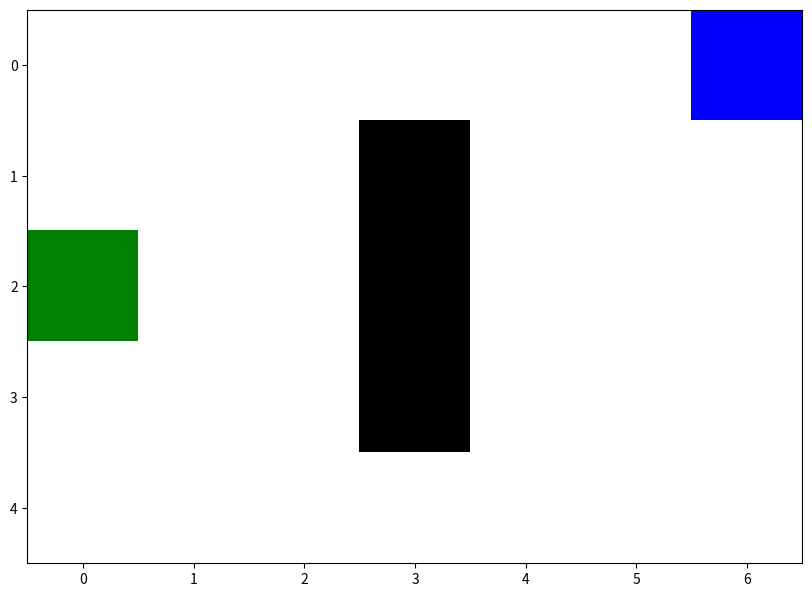

Write the Python code that produced this figure.
#!/usr/bin/env python
from __future__ import print_function
import json
import numpy as np
import matplotlib.pyplot as plt
from matplotlib import cm, colors
import random

from numpy import linalg
from numpy.linalg.linalg import norm



class AstarNode():
    def __init__(self, position, parent = None):
        self.position = position
        self.parent = parent

        self.g = 0
        self.h = 0
        self.f = 0
    
class minHeap():
    def __init__(self):
        self.heap = []

    def __str__(self):
        return ' '.join([str(i) for i in self.heap])
    
    def insert(self, data):
        self.heap.append(data)
    
    def checkFor(self, coordinates):
        for n in self.heap:
            if list(n.position) == list(coordinates):
                return n
        return False

    def isEmpty(self):
        if len(self.heap) == 0:
            return True

    def deleteMin(self):
        try:
            min = 0
            for i in range(len(self.heap)):
                if self.heap[i].f < self.heap[min].f:
                    min = i
            item = self.heap[min]
            del self.heap[min]
            return item 
        except IndexError:
            print()
            exit()


class pathPlanning():
    def __init__(self, grid):
        self.grid = grid
        self.xMin, self.yMin = 0, 0
        self.xMax, self.yMax = len(self.grid[0]) - 1, len(self.grid) - 1
        self.movements = np.array([(1, 0), (0,1), (-1, 0), (0, -1), (1, 1), (1, -1), (-1, 1), (-1, -1)])

    def __str__(self):
        return '\n'.join([str(row) for row in self.grid])

    def Astar(self, start, goal):
        startNode = AstarNode(start)
        goalNode = AstarNode(goal)

        openList = minHeap()
        openList.insert(startNode)
        closedList = []

        while not openList.isEmpty():
            currentNode = openList.deleteMin()
            
            for movement in self.movements:
                successorPosition = currentNode.position + movement
                if successorPosition[0] < self.xMin or successorPosition[0] > self.xMax or successorPosition[1] < self.yMin or successorPosition[1] > self.yMax:
                    continue

                if self.grid[successorPosition[0]][successorPosition[1]] == 1:
                    continue
                
                successorNode = AstarNode(successorPosition, parent=currentNode)
                if list(successorNode.position) == list(goalNode.position):
                    print("done")
                
                successorNode.g = currentNode.g + np.linalg.norm(movement)
                successorNode.h = max(abs(goalNode.position[0] - successorNode.position[0]), abs(goalNode.position[1] - successorNode.position[1]))
                successorNode.f = successorNode.g + successorNode.h 
                
                inOpenList = openList.checkFor(successorNode.position)
                if not inOpenList:
                    print("hej")
                    #if successorNode.g < inOpenList.g:
                    #    inOpenList.g = successorNode.g
                    #    inOpenList.f = inOpenList.g + successorNode.h
                    #    inOpenList.parent = successorNode.parent
                
                    #for closed in closedList:
                    #if list(closed.position) == list(successorNode.position):
                    #    if closed.f > successorNode.f:
                    #        openList.insert(successorNode)
                    
                closedList.append(currentNode)
                print(openList)

                



                                

            




def main():


    data = np.array([[0, 0, 0, 0, 0, 0, 3],
            [0, 0, 0, 1, 0, 0, 0],
            [2, 0, 0, 1, 0, 0, 0],
            [0, 0, 0, 1, 0, 0, 0],
            [0, 0, 0, 0, 0, 0, 0]])

    #print(data.shape)


    planning = pathPlanning(data)
    start = np.array((0, 2))
    #print(type(start))
    goal = np.array((6, 0))
    #print(start + goal)
    planning.Astar(start=start, goal=goal)


    cmap = colors.ListedColormap(["white", "black", "green", "blue"])

    plt.figure(figsize=(10,10))
    plt.imshow(data, cmap=cmap)
    plt.axis('on')

    #plt.plot([-0.5, 6.5], [-0.5, -0.5], 'r', linewidth=2)


    plt.show()


if __name__ == "__main__":
    main()